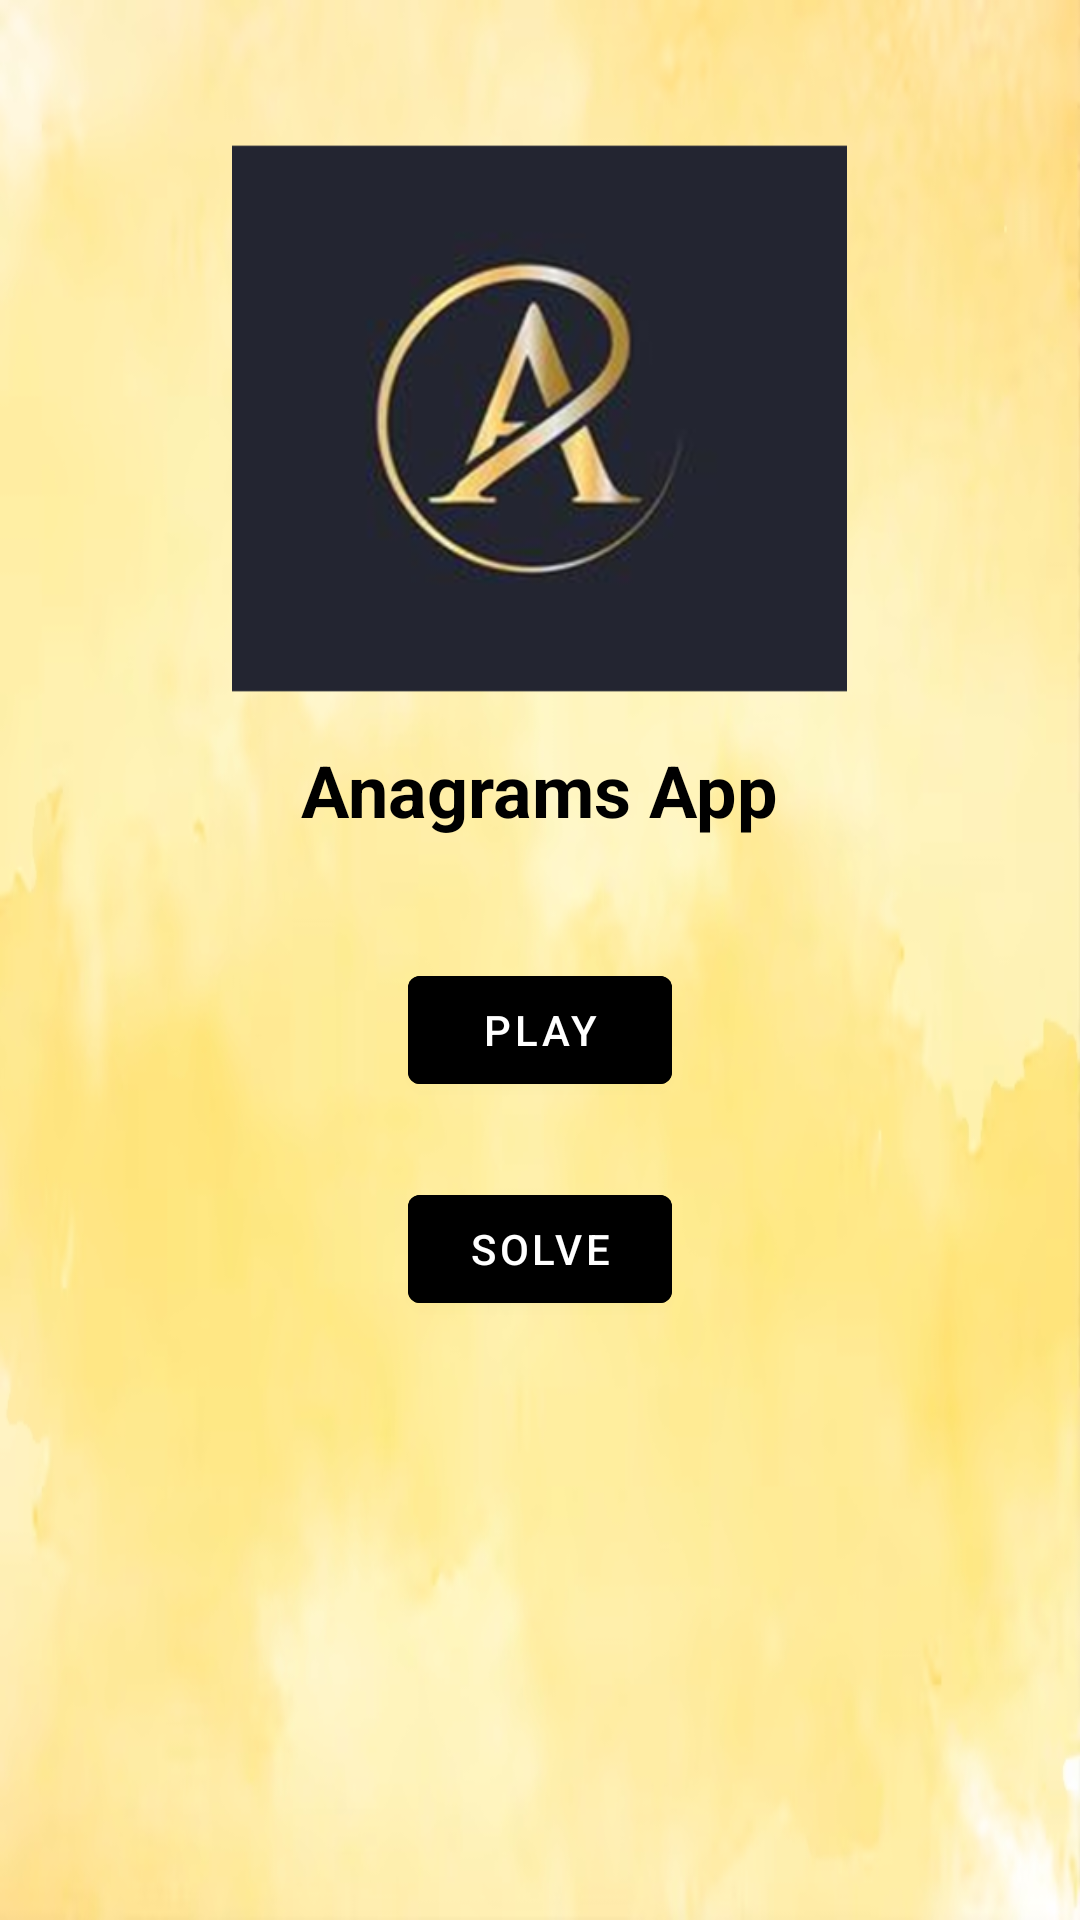

Layout XML and referenced resources for this Android screen:
<!-- AndroidManifest.xml: activity theme Theme.AAT -->
<!-- res/layout/activity_main.xml -->
<?xml version="1.0" encoding="utf-8"?>
<RelativeLayout xmlns:android="http://schemas.android.com/apk/res/android"
    xmlns:tools="http://schemas.android.com/tools"
    android:layout_width="match_parent"
    android:layout_height="match_parent"
    android:background="@drawable/img_2"
    android:padding="16dp"
    tools:context=".MainActivity">

    
    <ImageView
        android:id="@+id/appLogoImageView"
        android:layout_width="205dp"
        android:layout_height="183dp"
        android:layout_centerHorizontal="true"
        android:layout_marginTop="32dp"
        android:src="@drawable/img_1"
        android:scaleType="centerCrop"
        />

    <TextView
        android:id="@+id/titleTextView"
        android:layout_width="wrap_content"
        android:layout_height="wrap_content"
        android:text="Anagrams App"
        android:textSize="24sp"
        android:textStyle="bold"
        android:layout_below="@id/appLogoImageView"
        android:layout_centerHorizontal="true"
        android:layout_marginTop="16dp"
        android:textColor="@android:color/black"/>

    
    <com.google.android.material.button.MaterialButton
        android:id="@+id/btnStartGame"
        android:layout_width="wrap_content"
        android:layout_height="wrap_content"
        android:layout_below="@id/titleTextView"
        android:layout_centerHorizontal="true"
        android:layout_marginTop="40dp"
        android:text="Play"
        style="@style/BlackButton"
        android:paddingStart="20dp"
        android:paddingEnd="20dp"/>

    
    <com.google.android.material.button.MaterialButton
        android:id="@+id/btnStartGame1"
        android:layout_width="wrap_content"
        android:layout_height="wrap_content"
        android:layout_below="@id/btnStartGame"
        android:layout_centerHorizontal="true"
        android:layout_marginTop="25dp"
        android:text="Solve"
        style="@style/BlackButton"
        android:paddingStart="20dp"
        android:paddingEnd="20dp"/>



</RelativeLayout>
<!-- resources referenced by this layout -->
<resources>
  <!-- drawable img_1: png bitmap (drawable, 74726 bytes) -->
  <!-- drawable img_2: png bitmap (drawable, 203038 bytes) -->
  <style name="BlackButton" parent="Widget.MaterialComponents.Button">
          <item name="android:backgroundTint">@color/black</item>
          <item name="android:textColor">@android:color/white</item>
      </style>
  <style name="Theme.AAT" parent="Theme.MaterialComponents.DayNight.DarkActionBar">
          
          <item name="colorPrimary">@color/black</item>
          <item name="colorPrimaryVariant">@color/black</item>
          <item name="colorOnPrimary">@color/white</item>
          
          <item name="colorSecondary">@color/teal_200</item>
          <item name="colorSecondaryVariant">@color/teal_700</item>
          <item name="colorOnSecondary">@color/black</item>
          
          <item name="android:statusBarColor">?attr/colorPrimaryVariant</item>
          
      </style>
  <!-- not gathered from this repository: default colours our renderer supplied (Android Studio template values) -->
  <color name="teal_200">#FF03DAC5</color>
  <color name="teal_700">#FF018786</color>
  <color name="black">#FF000000</color>
  <color name="white">#FFFFFFFF</color>
</resources>
